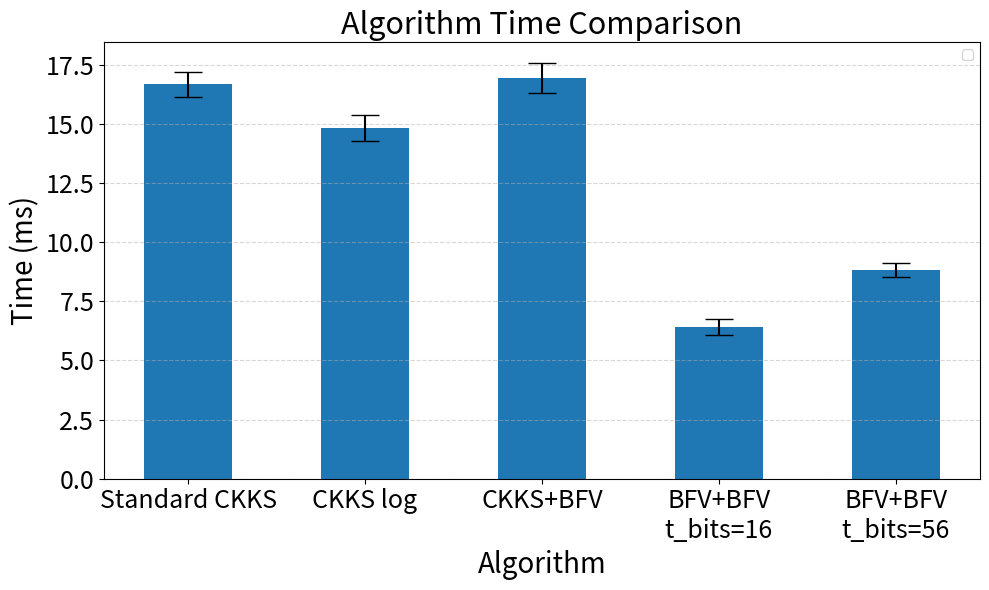

This figure's Python source:
import matplotlib.pyplot as plt
import numpy as np

algorithms = [
    "Standard CKKS",
    "CKKS log",
    "CKKS+BFV",
    "BFV+BFV\nt_bits=16",
    "BFV+BFV\nt_bits=56"
]

means = [16.672,14.802,16.939,6.421,8.813]
sds   = [0.527,0.549,0.621,0.329,0.298]

x = np.arange(len(algorithms))

fig, ax = plt.subplots(figsize=(10, 6))

bars = ax.bar(x, means, width=0.5, yerr=sds, capsize=10)

ax.set_xlabel('Algorithm', fontsize=20)
ax.set_ylabel('Time (ms)', fontsize=20)
ax.set_title('Algorithm Time Comparison', fontsize=22)
plt.yticks(fontsize=18)
ax.set_xticks(x)
ax.set_xticklabels(algorithms, fontsize=18)
ax.legend()
ax.grid(axis='y', linestyle='--', alpha=0.5)

plt.tight_layout()
plt.savefig('barplot.png', dpi=600)
plt.show()
